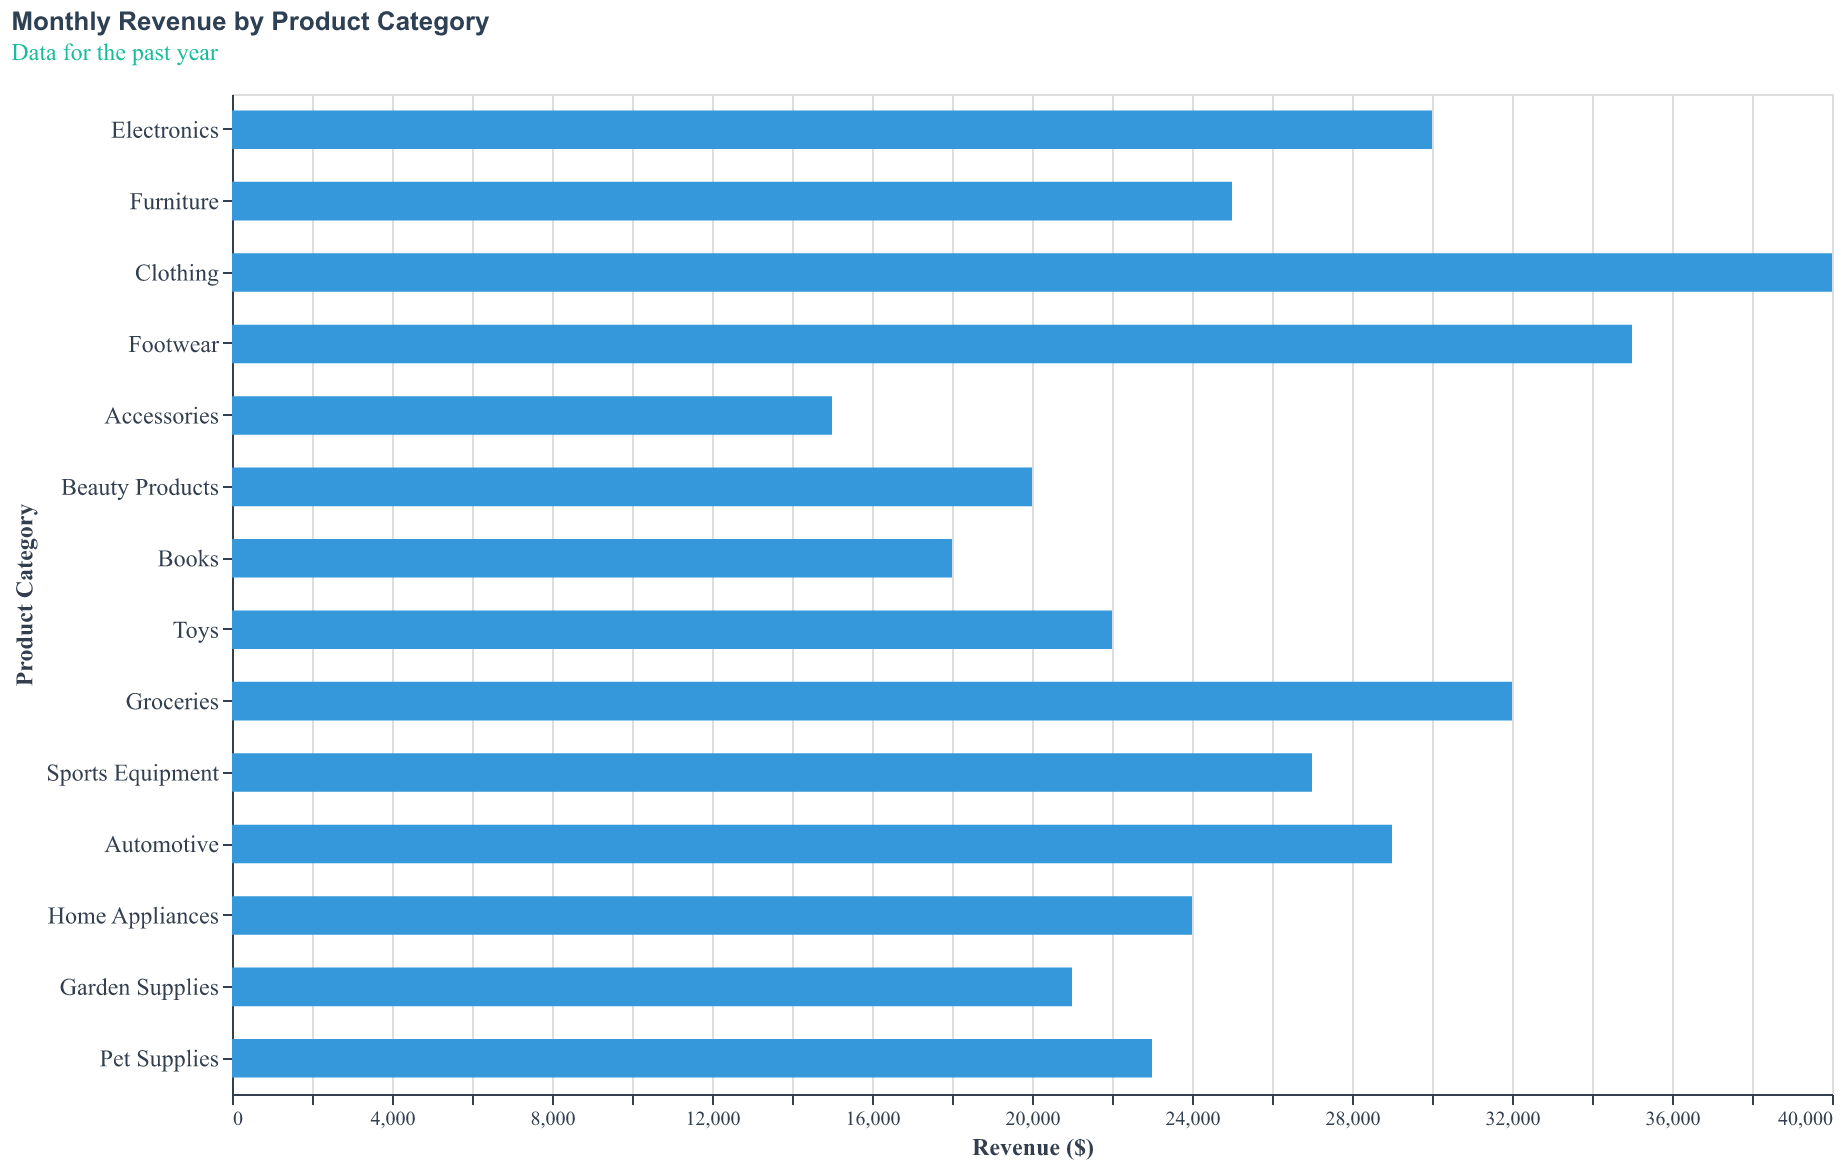

Values plotted in this chart, from the file beside it:
Product Category, Revenue
Electronics, 30000
Furniture, 25000
Clothing, 40000
Footwear, 35000
Accessories, 15000
Beauty Products, 20000
Books, 18000
Toys, 22000
Groceries, 32000
Sports Equipment, 27000
Automotive, 29000
Home Appliances, 24000
Garden Supplies, 21000
Pet Supplies, 23000
